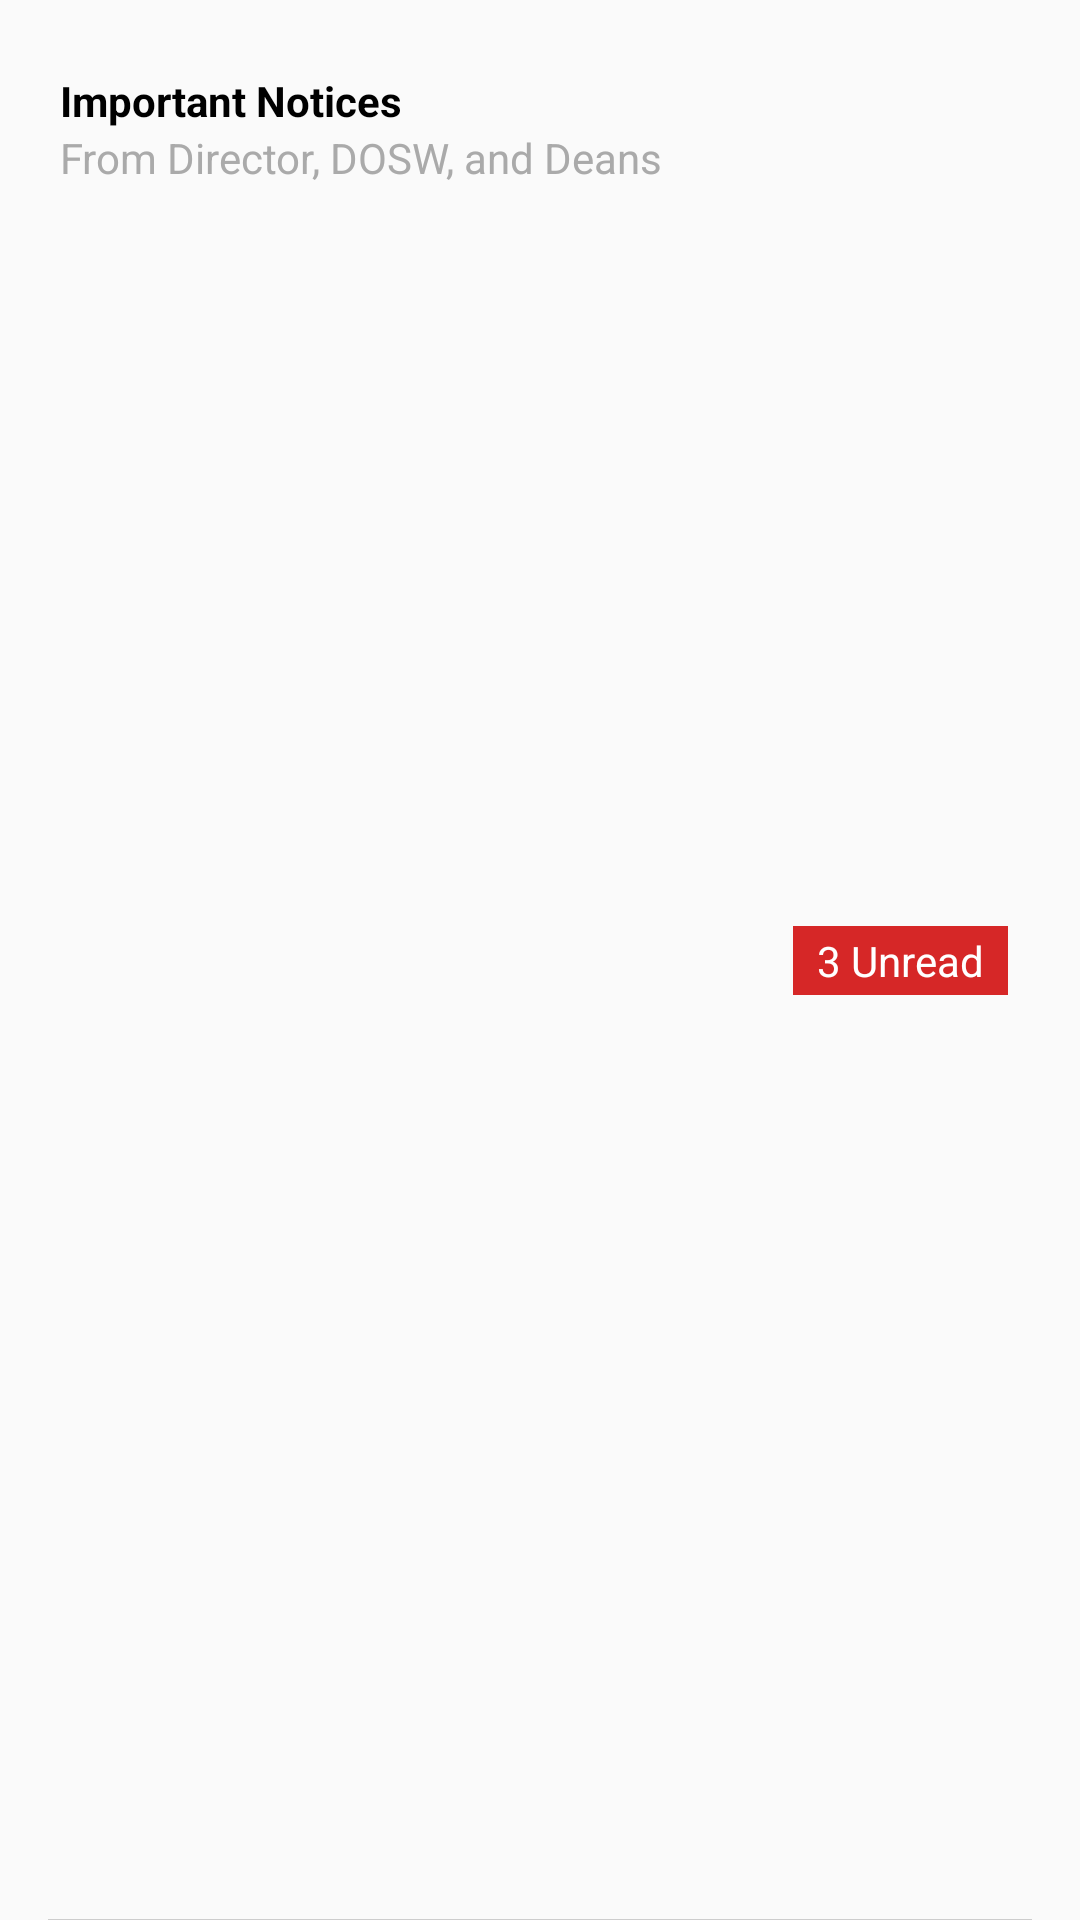

Android layout source for this screen:
<!-- AndroidManifest.xml: application theme AppTheme -->
<!-- res/layout/important_notices_card.xml -->
<?xml version="1.0" encoding="utf-8"?>
<android.support.constraint.ConstraintLayout android:layout_width="match_parent"
    xmlns:app="http://schemas.android.com/apk/res-auto"
    android:visibility="visible"
    xmlns:android="http://schemas.android.com/apk/res/android"
    android:layout_height="74dp">

        <LinearLayout
            android:id="@+id/open"
            android:clickable="true"
            android:orientation="vertical"
            android:layout_width="match_parent"
            android:layout_height="match_parent"/>

        <TextView
            android:id="@+id/important_text"
            android:layout_width="match_parent"
            android:layout_height="wrap_content"
            android:layout_alignParentStart="true"
            android:layout_alignParentBottom="true"
            android:layout_marginStart="20dp"
            android:layout_marginTop="24dp"
            android:layout_marginEnd="54dp"
            android:text="Important Notices"
            android:textColor="#000"
            android:textSize="14dp"
            android:textStyle="bold"
            app:layout_constraintEnd_toEndOf="parent"
            app:layout_constraintStart_toStartOf="parent"
            app:layout_constraintTop_toTopOf="parent" />

        <TextView
            android:id="@+id/textView3"
            android:layout_width="match_parent"
            android:layout_height="wrap_content"
            android:layout_alignParentStart="true"
            android:layout_alignParentBottom="true"
            android:layout_marginStart="20dp"
            android:layout_marginEnd="54dp"
            android:text="From Director, DOSW, and Deans"
            android:textColor="@android:color/darker_gray"
            android:textSize="14dp"
            app:layout_constraintEnd_toEndOf="parent"
            app:layout_constraintStart_toStartOf="parent"
            app:layout_constraintTop_toBottomOf="@id/important_text" />

        <TextView
            android:id="@+id/count"
            android:layout_width="wrap_content"
            android:layout_height="wrap_content"
            android:text="3 Unread"
            android:paddingLeft="8dp"
            android:paddingRight="8dp"
            android:paddingTop="2dp"
            android:paddingBottom="2dp"
            android:textColor="#ffffff"
            android:background="#D62727"
            android:layout_marginTop="8dp"
            android:layout_marginEnd="24dp"
            android:layout_marginBottom="8dp"
            app:layout_constraintBottom_toBottomOf="parent"
            app:layout_constraintEnd_toEndOf="parent"
            app:layout_constraintTop_toTopOf="parent" />

        <View
            android:layout_width="fill_parent"
            android:layout_height="1px"
            android:layout_marginEnd="16dp"
            android:layout_marginStart="16dp"
            android:layout_marginTop="8dp"
            android:background="#2e000000"
            app:layout_constraintBottom_toBottomOf="parent"
            app:layout_constraintEnd_toEndOf="parent"
            app:layout_constraintHorizontal_bias="0.0"
            app:layout_constraintStart_toStartOf="parent"
            app:layout_constraintTop_toTopOf="parent"
            app:layout_constraintVertical_bias="1.0" />
    </android.support.constraint.ConstraintLayout>
<!-- resources referenced by this layout -->
<resources>
  <style name="AppTheme" parent="Theme.AppCompat.Light.NoActionBar">
          
          <item name="android:textViewStyle">@style/RobotoTextViewStyle</item>
          <item name="colorPrimary">@color/colorPrimaryDark</item>
          <item name="colorPrimaryDark">@color/colorPrimaryXtraDark</item>
          <item name="colorControlNormal">#80000000</item>
          <item name="colorControlActivated">@color/colorAccentXtraDark</item>
          <item name="colorControlHighlight">@color/colorAccentXtraDark</item>
          <item name="colorAccent">@color/black</item>
      </style>
  <style name="RobotoTextViewStyle" parent="android:Widget.TextView">
          <item name="android:fontFamily">sans-serif</item>
      </style>
  <color name="colorPrimaryDark">#212121</color>
  <color name="colorPrimaryXtraDark">#000000</color>
  <color name="colorAccentXtraDark">#0288D1</color>
  <color name="black">#000000</color>
</resources>
